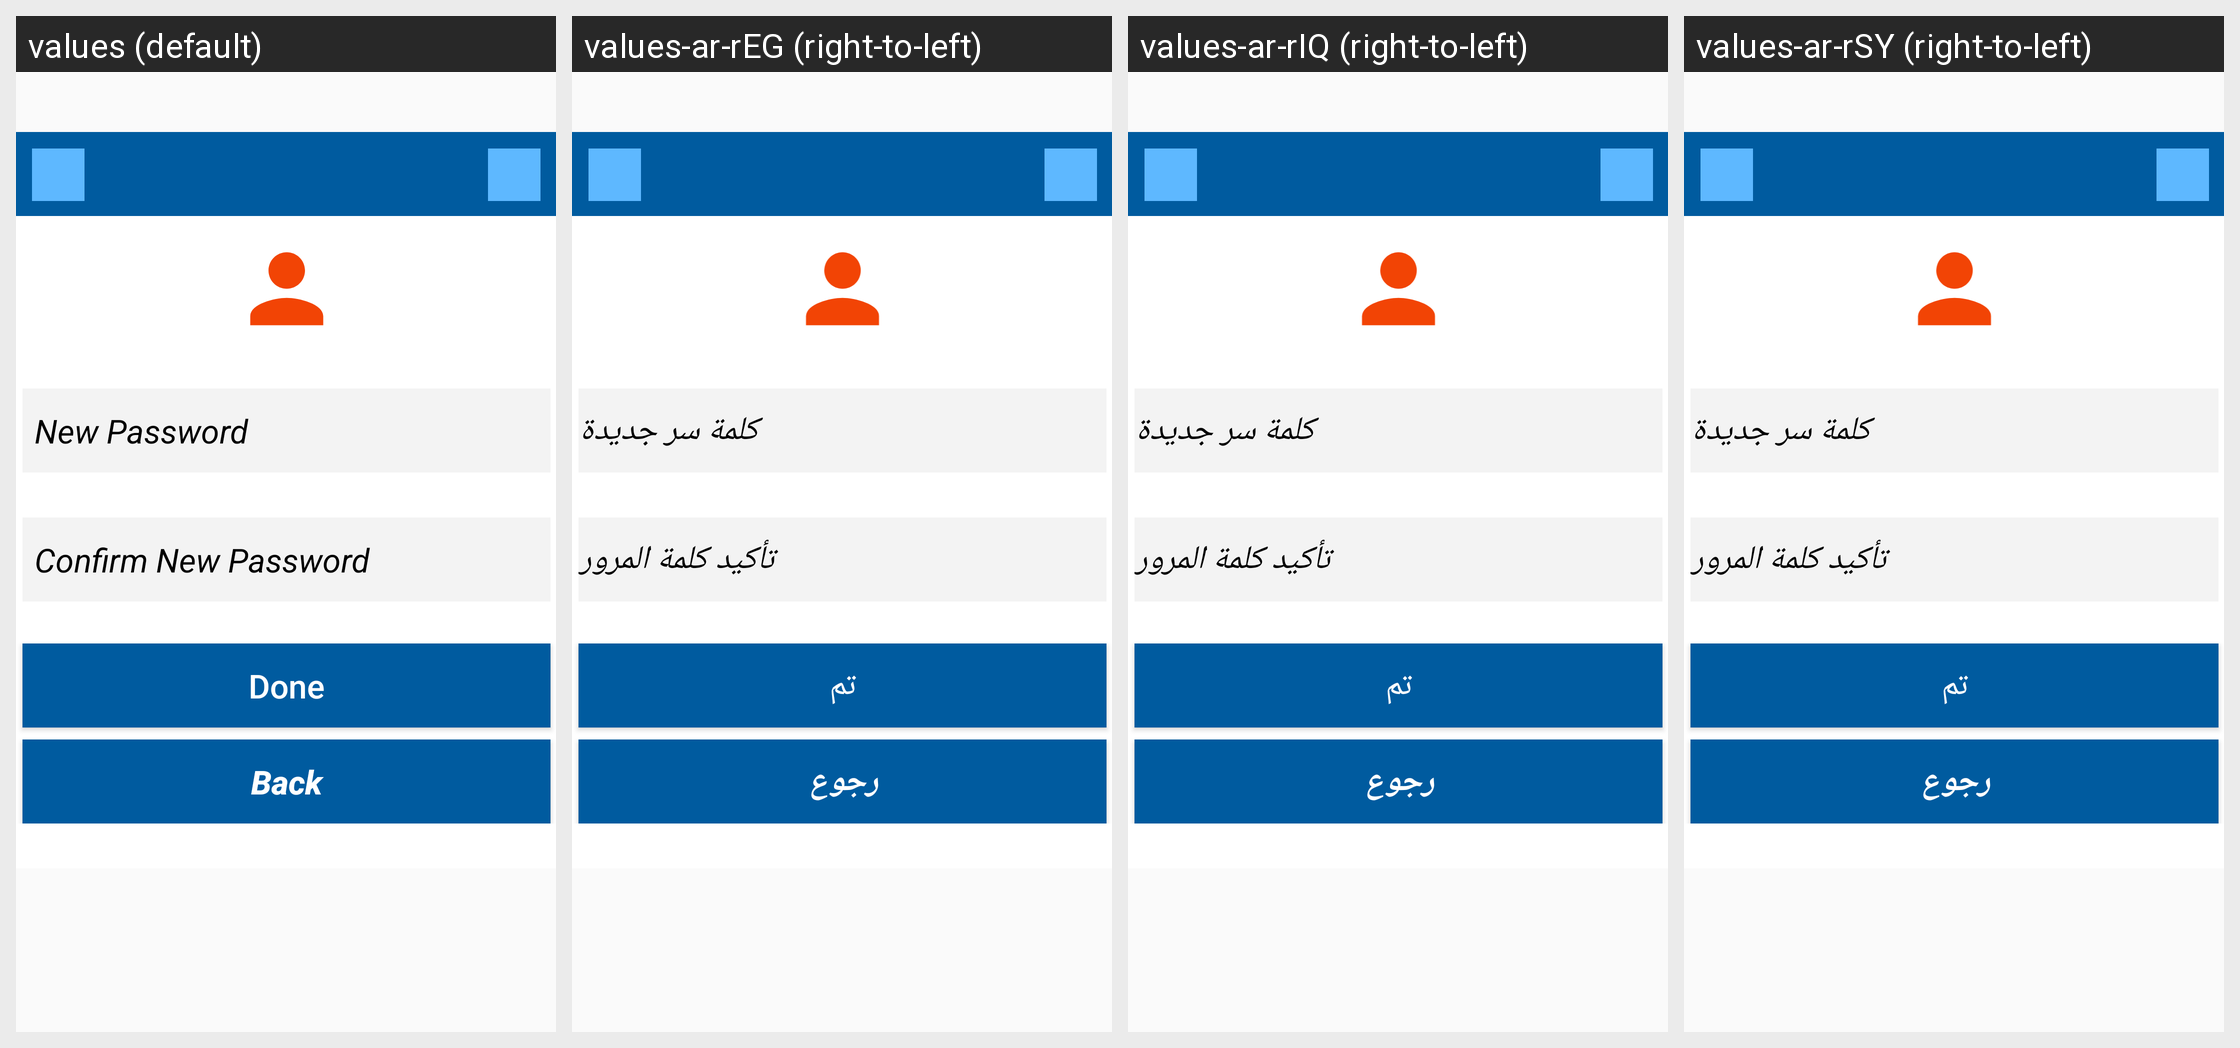

For this localized Android screen grid, give each drawn string resource with its value in every locale shown.
Android screen res/layout/fragment_change_customer_password.xml rendered under 4 locales, left to right: values (default), values-ar-rEG (right-to-left), values-ar-rIQ (right-to-left), values-ar-rSY (right-to-left). Device: Nexus 5 (rendered at 1080×1920; each locale shown at half size, 540×960, under a caption strip naming it); theme AppTheme.
Other locales in the repository, not shown: values-ar-rJO, values-ar-rLB, values-ar-rQA, values-ar-rSA, values-de-rDE, values-tr-rTR.
Strings drawn on this screen, with the default value and each locale's value (text and hints the layout hard-codes, and strings that could not be matched under every locale, appear in the picture but are not listed):

confirm_new_password
  values: Confirm New Password
  values-ar-rEG: تأكيد كلمة المرور
  values-ar-rIQ: تأكيد كلمة المرور
  values-ar-rSY: تأكيد كلمة المرور

new_password
  values: New Password
  values-ar-rEG: كلمة سر جديدة
  values-ar-rIQ: كلمة سر جديدة
  values-ar-rSY: كلمة سر جديدة

done
  values: Done
  values-ar-rEG: تم
  values-ar-rIQ: تم
  values-ar-rSY: تم

back
  values: Back
  values-ar-rEG: رجوع
  values-ar-rIQ: رجوع
  values-ar-rSY: رجوع
